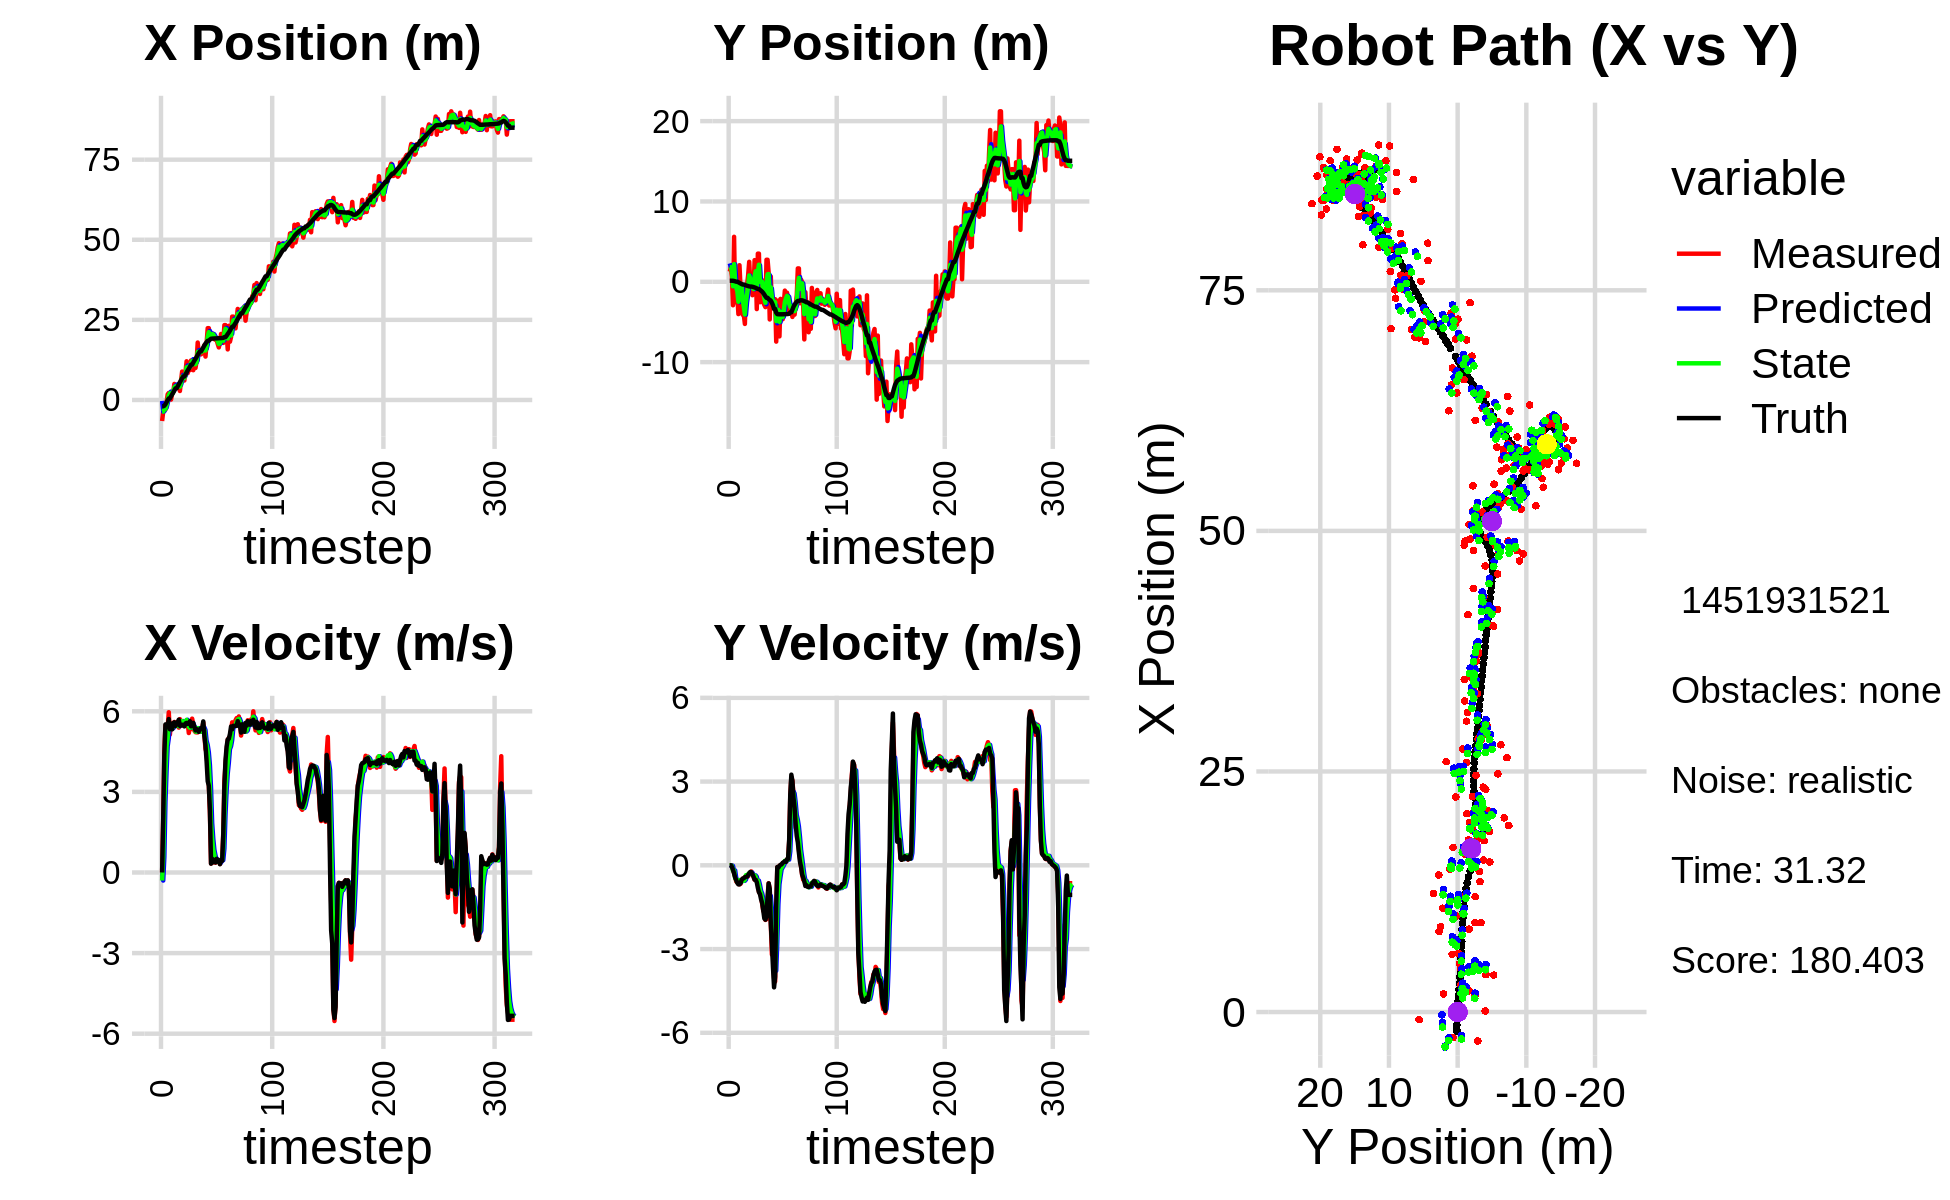

The table this chart was drawn from, first rows:
-7.695628406123917742e-01, 5.329513856365479363e+00, 0.000000000000000000e+00, -0.000000000000000000e+00, 0.000000000000000000e+00, 0.000000000000000000e+00, 0.000000000000000000e+00, 0.000000000000000000e+00, -2.912370608153601048e-01, 2.289465810264713408e+00, 0.000000000000000000e+00, 0.000000000000000000e+00, -1.982148528146292277e+00, 1.329563350065160188e-01, 0.000000000000000000e+00, 0.000000000000000000e+00, 0.000000000000000000e+00, 1.928545098053291440e-04
-6.569471716604051714e+00, 1.264646367058455345e+00, 0.000000000000000000e+00, -0.000000000000000000e+00, -2.912370608153601048e-01, 2.289465810264713408e+00, 0.000000000000000000e+00, 0.000000000000000000e+00, -3.616859497712808569e+00, 1.822425619556823140e+00, -2.993841303504270468e-01, -7.356738047031886017e-03, -1.982148528146292277e+00, 1.329563427706673684e-01, 0.000000000000000000e+00, 0.000000000000000000e+00, 0.000000000000000000e+00, 1.928545098053291440e-04
-3.561840534106499589e+00, 1.819277759046495690e+00, 2.033999865736881851e+00, 4.693616897772748568e-04, -3.646797910747851201e+00, 1.821689945752119844e+00, -2.993841303504270468e-01, -7.356738047031886017e-03, -3.607752392695823929e+00, 1.820628398663121095e+00, 5.724130240095135491e-01, -2.506532978800423209e-03, -1.967564940778551152e+00, 1.329560244404620895e-01, 2.000000000000000000e+00, 0.000000000000000000e+00, 2.000000000000000000e+00, -2.307579707121476531e-04
-2.655039548688047368e+00, 6.610800214133363273e-01, 4.538997060837908215e+00, -5.195514722618436478e-03, -3.550511090294872663e+00, 1.820377745365240996e+00, 5.724130240095135491e-01, -2.506532978800423209e-03, -2.949833992353687151e+00, 1.297053316412885682e+00, 2.634719600003882611e+00, -2.008272834536841550e-02, -1.791108488610592797e+00, 1.328249163927406884e-01, 4.400000000000000355e+00, -5.600000000000000117e-02, 4.400000095367431641e+00, 1.144638867117464542e-03
-3.011858344116259190e+00, -2.923182824389249923e+00, 5.472369786953325210e+00, -1.335839221634974316e-01, -2.686362032353299067e+00, 1.295045043578348931e+00, 2.634719600003882611e+00, -2.008272834536841550e-02, -2.815283750073870106e+00, -5.563315449422110426e-01, 3.765492691228088606e+00, -1.958112371459490852e-01, -1.315411925030713025e+00, 1.265531992746174728e-01, 5.511999999999999567e+00, -1.630000000000000060e-01, 5.513999938964843750e+00, 2.440577000379562378e-02
-7.859051004203023716e-01, 5.600138377611785678e+00, 5.500060060501730241e+00, -2.763837816390498636e-01, -2.438734480951061379e+00, -5.759126686568059039e-01, 3.765492691228088606e+00, -1.958112371459490852e-01, -1.566181709611055739e+00, 2.199310066818497056e+00, 4.702212346886209815e+00, -1.810041123994892143e-01, -6.857465501552234555e-01, 1.010972968064541427e-01, 5.424000000000000377e+00, -2.939999999999999836e-01, 5.432000160217285156e+00, 5.020881444215774536e-02
1.745557308488192128e+00, -2.556641869248323928e+00, 5.416308538135179873e+00, -4.125864277027999072e-01, -1.095960474922434758e+00, 2.181209655578548290e+00, 4.702212346886209815e+00, -1.810041123994892143e-01, 1.912092293551324040e-01, 9.768774818977155050e-02, 4.994078512786258806e+00, -4.551742188760152796e-01, -6.113564998860212402e-02, 6.043834229346074782e-02, 5.453999999999999737e+00, -4.380000000000000004e-01, 5.471000194549560547e+00, 7.602801173925399780e-02
2.199400663724005334e+00, -1.655705519640630508e+00, 5.964777896216988395e+00, -5.809251368162119400e-01, 6.906170806337583734e-01, 5.217032630217002115e-02, 4.994078512786258806e+00, -4.551742188760152796e-01, 1.450085749721441442e+00, -7.212344481494846749e-01, 5.533383874710828820e+00, -5.174144528038471247e-01, 4.762254954221250558e-01, 1.266222445785345450e-02, 5.711999999999999744e+00, -5.310000000000000275e-01, 5.736999988555908203e+00, 9.708639234304428101e-02
2.199400663724005334e+00, -1.655705519640630508e+00, 5.135015929713707017e+00, -6.174096624773267594e-01, 2.003424137192524324e+00, -7.729758934298693873e-01, 5.533383874710828820e+00, -5.174144528038471247e-01, 2.088268567598263292e+00, -1.161370430001869680e+00, 5.366185302222576503e+00, -6.018968685726834300e-01, 4.762254954221250558e-01, 1.266222445785345450e-02, 5.331999999999999851e+00, -6.290000000000000036e-01, 5.368999958038330078e+00, 1.196607798337936401e-01
1.102779510553977410e-01, -4.020719722443754307e+00, 5.554990995902926443e+00, -6.679054481601640614e-01, 2.624887097820520765e+00, -1.221560116859138123e+00, 5.366185302222576503e+00, -6.018968685726834300e-01, 1.428347696138546841e+00, -2.482025514722495885e+00, 5.346154609198997321e+00, -6.463275570043813811e-01, 1.102972626819612723e+00, -5.775852475111874912e-02, 5.440999999999999837e+00, -6.820000000000000506e-01, 5.484000205993652344e+00, 1.196607798337936401e-01
1.888852462004489530e+00, 2.063560634380623870e+00, 5.392287376615342964e+00, -6.800450176337115016e-01, 1.962963157058446484e+00, -2.546658270422934134e+00, 5.346154609198997321e+00, -6.463275570043813811e-01, 1.929393497561682658e+00, -5.163634544753294975e-01, 5.365393389818094327e+00, -5.288539956944219300e-01, 1.725737214528952901e+00, -1.348238890332056905e-01, 5.328000000000000291e+00, -6.820000000000000506e-01, 5.372000217437744141e+00, 1.254520863294601440e-01
2.440068639990109922e+00, -8.042656478199438075e-01, 5.462837421226851120e+00, -6.636368857468675220e-01, 2.465932836543492268e+00, -5.692488540447716572e-01, 5.365393389818094327e+00, -5.288539956944219300e-01, 2.456201608898296307e+00, -6.807399095111267284e-01, 5.410189629765756791e+00, -5.890912878454165336e-01, 2.341829896032506575e+00, -2.123076026122782678e-01, 5.564000000000000057e+00, -6.410000000000000142e-01, 5.600999832153320312e+00, 1.208897158503532410e-01
5.005021453058733805e+00, -2.787807971765975390e-01, 5.603424266029755962e+00, -5.565949761192759970e-01, 2.997220571874871897e+00, -7.396490382956684151e-01, 5.410189629765756791e+00, -5.890912878454165336e-01, 3.934503182994653514e+00, -5.366409319461149519e-01, 5.513545557443683798e+00, -5.573176618678747918e-01, 2.982432007976633326e+00, -2.821516694798398839e-01, 5.591000000000000192e+00, -5.210000000000000187e-01, 5.614999771118164062e+00, 9.900645166635513306e-02
3.883082598698905930e+00, -4.107798964334818947e+00, 5.488116398954475450e+00, -4.792258946797492980e-01, 4.485857738739022160e+00, -5.923726981329023866e-01, 5.513545557443683798e+00, -5.573176618678747918e-01, 4.200425371341670377e+00, -2.166956676038216401e+00, 5.478968326118724974e+00, -5.489938704783694501e-01, 3.617155671389664651e+00, -3.393577632162850799e-01, 5.456999999999999851e+00, -4.739999999999999769e-01, 5.478000164031982422e+00, 8.709972351789474487e-02
3.883082598698905930e+00, -4.107798964334818947e+00, 5.582447119992187012e+00, -4.676438841285360248e-01, 4.748322203953542875e+00, -2.221856063086053545e+00, 5.478968326118724974e+00, -5.489938704783694501e-01, 4.346256601879854742e+00, -3.052923376685580781e+00, 5.513130862699642698e+00, -5.567460440604162786e-01, 3.617155671389664651e+00, -3.393577632162850799e-01, 5.524000000000000021e+00, -4.630000000000000226e-01, 5.544000148773193359e+00, 8.357527852058410645e-02
3.833695858647212074e+00, -5.243854076034328848e+00, 5.551103248039019888e+00, -4.204054623043674277e-01, 4.897569688149818745e+00, -3.108597981091622220e+00, 5.513130862699642698e+00, -5.567460440604162786e-01, 4.397213368717239668e+00, -4.060863606795053649e+00, 5.493242790329388114e+00, -5.135557281079580205e-01, 4.249251007733358954e+00, -3.927030861097753345e-01, 5.599000000000000199e+00, -4.249999999999999889e-01, 5.614999771118164062e+00, 7.558938115835189819e-02
4.566090613330082704e+00, -4.185828659506844462e-01, 5.392557355160024990e+00, -4.083981988084491310e-01, 4.946537647750178124e+00, -4.112219179605849817e+00, 5.493242790329388114e+00, -5.135557281079580205e-01, 4.766479217238224209e+00, -2.483752371868971132e+00, 5.443303311037724690e+00, -3.538402773534889412e-01, 4.891464829643086709e+00, -4.427585310328657764e-01, 5.689000000000000057e+00, -4.119999999999999774e-01, 5.703999996185302734e+00, 7.558938115835189819e-02
2.805187106247577500e+00, -4.247502988699701776e-01, 5.708894990805535308e+00, -4.155643415062739709e-01, 5.310809548341996589e+00, -2.519136399604319898e+00, 5.443303311037724690e+00, -3.538402773534889412e-01, 4.138390112778880692e+00, -1.582440249147591071e+00, 5.482565212606860250e+00, -3.622265394748563350e-01, 5.541361450966099333e+00, -4.901466069362762634e-01, 5.458999999999999631e+00, -4.030000000000000249e-01, 5.473999977111816406e+00, 7.266426831483840942e-02
5.992852911552098760e+00, 7.933049500703687196e-01, 5.457774576578163561e+00, -3.943120682841970703e-01, 4.686646634039567161e+00, -1.618662903095076766e+00, 5.482565212606860250e+00, -3.622265394748563350e-01, 5.298408990919535988e+00, -5.549916781695678480e-01, 5.493816813070636407e+00, -3.155115160851503786e-01, 6.168905854655258203e+00, -5.354486404179491510e-01, 5.477000000000000313e+00, -3.439999999999999725e-01, 5.487999916076660156e+00, 7.212246209383010864e-02
8.860175490802294718e+00, 2.485593885308510664e+00, 5.600502946390082393e+00, -3.086260817118950950e-01, 5.847790672226599540e+00, -5.865428297780829192e-01, 5.493816813070636407e+00, -3.155115160851503786e-01, 7.265180348175631408e+00, 7.907709571679460980e-01, 5.637484369456770672e+00, -2.807885608628555851e-01, 6.799248337840152701e+00, -5.715946263165362362e-01, 5.498999999999999666e+00, -2.849999999999999756e-01, 5.506000041961669922e+00, 5.505117028951644897e-02
6.073215842421565647e+00, -9.591248582365934083e-02, 5.596337027566647748e+00, -2.518303471751973666e-01, 7.828928785121308742e+00, 7.626921010816605229e-01, 5.637484369456770672e+00, -2.807885608628555851e-01, 7.004349706021328004e+00, 3.839580158214531136e-01, 5.586619489491755353e+00, -2.872793266897137321e-01, 7.324000000768339902e+00, -5.953728263748341298e-01, 5.471000000000000085e+00, -2.369999999999999885e-01, 5.475999832153320312e+00, 4.496880248188972473e-02
6.073215842421565647e+00, -9.591248582365934083e-02, 5.502584955808863754e+00, -2.204710139346068298e-01, 7.563011654970503983e+00, 3.552300831524817237e-01, 5.586619489491755353e+00, -2.872793266897137321e-01, 6.861859153786726395e+00, 1.557114081794979676e-01, 5.503444799748043792e+00, -2.612711732689366184e-01, 7.324000000768339902e+00, -5.953728263748341298e-01, 5.437999999999999723e+00, -2.479999999999999982e-01, 5.443999767303466797e+00, 4.004538804292678833e-02
8.612796366414039895e+00, -1.669744700811839566e+00, 5.563117716098790133e+00, -3.144925665332747311e-01, 7.412203633761531130e+00, 1.295842908526043114e-01, 5.503444799748043792e+00, -2.612711732689366184e-01, 7.977043701179092672e+00, -6.648685868269741395e-01, 5.553837555640452450e+00, -3.355750053544340750e-01, 7.949753403552280773e+00, -6.217933599467886374e-01, 5.546999999999999709e+00, -3.170000000000000040e-01, 5.556000232696533203e+00, 5.647160485386848450e-02
1.207554686081263817e+01, -1.145192861765917725e+00, 5.611227877159238986e+00, -4.074271653369819779e-01, 8.532427456743137739e+00, -6.984260873624175137e-01, 5.553837555640452450e+00, -3.355750053544340750e-01, 1.019623464946199931e+01, -9.012077570042660302e-01, 5.682477851636575927e+00, -3.744737818638673721e-01, 8.584942460484919380e+00, -6.586153808554922051e-01, 5.567999999999999616e+00, -4.040000000000000258e-01, 5.583000183105468750e+00, 7.248207181692123413e-02
8.365672468990300814e+00, 2.696483999749343496e+00, 5.591302553316771728e+00, -5.153233809273399801e-01, 1.076448243462565735e+01, -9.386551351906528007e-01, 5.682477851636575927e+00, -3.744737818638673721e-01, 9.636174945037039308e+00, 6.658548051058376105e-01, 5.591701044095459316e+00, -3.605979071220727361e-01, 9.224259018915885733e+00, -7.067097124341181758e-01, 5.530999999999999694e+00, -5.120000000000000107e-01, 5.553999900817871094e+00, 9.190553426742553711e-02
1.078702962438429225e+01, 2.162421851716631149e+00, 5.191034249318732030e+00, -4.993896413539545276e-01, 1.019534504944658515e+01, 6.297950143936303924e-01, 5.591701044095459316e+00, -3.605979071220727361e-01, 1.046448164442091944e+01, 1.310674536564436776e+00, 5.426166536946699814e+00, -4.069534671462439190e-01, 9.754204392831802295e+00, -7.553666538298356992e-01, 5.544999999999999929e+00, -5.180000000000000160e-01, 5.568999767303466797e+00, 9.590719640254974365e-02
9.296262264365202199e+00, -3.395277232067569262e+00, 5.415995483205944261e+00, -5.210314384436619539e-01, 1.100709829811559004e+01, 1.269979189849812284e+00, 5.426166536946699814e+00, -4.069534671462439190e-01, 1.020344954767701928e+01, -7.917309486311012723e-01, 5.384487368053764378e+00, -5.803573057061158780e-01, 1.039493811103252341e+01, -8.180195986570878430e-01, 5.631000000000000227e+00, -6.079999999999999849e-01, 5.664000034332275391e+00, 9.590719640254974365e-02
1.233437561994988840e+01, 3.504710942173776989e+00, 5.339792497631132839e+00, -6.314614187411787816e-01, 1.074189828448239581e+01, -8.497666792017128934e-01, 5.384487368053764378e+00, -5.803573057061158780e-01, 1.148800553081988696e+01, 1.096528712162453401e+00, 5.407684963088528640e+00, -5.477737395978448109e-01, 1.103174269175943678e+01, -8.961617653255483651e-01, 5.440999999999999837e+00, -8.060000000000000497e-01, 5.500999927520751953e+00, 1.177091300487518311e-01
1.233437561994988840e+01, 3.504710942173776989e+00, 5.726328100770063934e+00, -9.524649543907429683e-01, 1.202877402712874044e+01, 1.041751338202668853e+00, 5.407684963088528640e+00, -5.477737395978448109e-01, 1.217915023069786606e+01, 2.127387897923892268e+00, 5.557220801409513022e+00, -7.049475232309659889e-01, 1.103174269175943678e+01, -8.961617653255483651e-01, 5.551000000000000156e+00, -9.589999999999999636e-01, 5.633999824523925781e+00, 1.648219078779220581e-01
9.288962006630386625e+00, -2.543518036230221213e+00, 5.531215505433960899e+00, -1.011822940365658230e+00, 1.273487231083881710e+01, 2.056893145600795503e+00, 5.557220801409513022e+00, -7.049475232309659889e-01, 1.111783384846189726e+01, -1.102217828553886392e-02, 5.453340911953306502e+00, -9.140735167878979439e-01, 1.166539633264269682e+01, -1.001908868737825475e+00, 5.570999999999999730e+00, -1.036000000000000032e+00, 5.665999889373779297e+00, 1.809291243553161621e-01
1.168290436273372634e+01, 1.187063752425480262e-01, 5.276513142475349305e+00, -1.095321596357894389e+00, 1.166316793965722809e+01, -1.024295299643286639e-01, 5.453340911953306502e+00, -9.140735167878979439e-01, 1.166863143797476710e+01, -6.120003860725628519e-03, 5.374493115836755486e+00, -1.004884754168784866e+00, 1.230546820179024259e+01, -1.120992869009511006e+00, 5.432000000000000384e+00, -1.221999999999999975e+00, 5.567999839782714844e+00, 2.046774625778198242e-01
9.991025090198570879e+00, 1.955836115494100913e-01, 5.221640357253425790e+00, -1.380316350240218259e+00, 1.220608074955844202e+01, -1.066084792776041262e-01, 5.374493115836755486e+00, -1.004884754168784866e+00, 1.116374499331455183e+01, 1.577397692926621464e-02, 5.247131589054878198e+00, -1.180941986340255490e+00, 1.282660734676045600e+01, -1.233901947837935165e+00, 5.286999999999999922e+00, -1.350000000000000089e+00, 5.456999778747558594e+00, 2.584339380264282227e-01
1.198957908144498852e+01, -2.558248609902914250e+00, 5.214317256653234089e+00, -1.632848433413839340e+00, 1.168845815222003992e+01, -1.023202217047593371e-01, 5.247131589054878198e+00, -1.180941986340255490e+00, 1.182916145319600787e+01, -1.192641633528815026e+00, 5.239407139165674465e+00, -1.474681318425693055e+00, 1.343424665966622378e+01, -1.396125286291342693e+00, 5.336999999999999744e+00, -1.616999999999999993e+00, 5.577000141143798828e+00, 3.034743070602416992e-01
1.792782294770229612e+01, -2.876054852732115474e+00, 5.214317256653234089e+00, -1.632848433413839340e+00, 1.235310216711257603e+01, -1.340109765371384265e+00, 5.239407139165674465e+00, -1.474681318425693055e+00, 1.496790527673440074e+01, -2.031603516583716296e+00, 5.372554278022469099e+00, -1.573335679892575278e+00, 1.404736387764876326e+01, -1.591457217698689863e+00, 5.309999999999999609e+00, -1.903999999999999915e+00, 5.640999794006347656e+00, 3.034743070602416992e-01
1.459392644127920491e+01, -3.150510400357560581e+00, 5.371639768007526072e+00, -1.956930067732250089e+00, 1.550516070453664774e+01, -2.188937084572973646e+00, 5.372554278022469099e+00, -1.573335679892575278e+00, 1.507724117536941932e+01, -2.618169880477536626e+00, 5.350651345341035814e+00, -1.796000322904872659e+00, 1.465380728251117759e+01, -1.812571138166686469e+00, 5.238000000000000433e+00, -1.947000000000000064e+00, 5.587999820709228516e+00, 3.493638634681701660e-01
1.424107068761529682e+01, 2.742641955863726722e+00, 5.308765408902988092e+00, -1.930858029365935202e+00, 1.561230630990352353e+01, -2.797769912768024003e+00, 5.350651345341035814e+00, -1.796000322904872659e+00, 1.496808308470832216e+01, -3.274724701766302815e-01, 5.296572499985104265e+00, -1.778665412036706250e+00, 1.516033422930383701e+01, -1.994802444898337024e+00, 5.334999999999999964e+00, -1.826000000000000068e+00, 5.638999938964843750e+00, 3.488371968269348145e-01
1.424107068761529682e+01, 2.742641955863726722e+00, 5.241804583931816808e+00, -1.517343497406665964e+00, 1.549774033470683321e+01, -5.053390113803009065e-01, 5.296572499985104265e+00, -1.778665412036706250e+00, 1.490649012802988160e+01, 9.350755200937928002e-01, 5.241998964386182180e+00, -1.570917842242356421e+00, 1.516033422930383701e+01, -1.994802444898337024e+00, 5.368999999999999773e+00, -1.116000000000000103e+00, 5.484000205993652344e+00, 2.817681729793548584e-01
1.484686398525547624e+01, 1.132325441140124900e+00, 5.308088839248217283e+00, -6.438968706776331263e-01, 1.543069002446850035e+01, 7.779837358695571581e-01, 5.241998964386182180e+00, -1.570917842242356421e+00, 1.515815480984055696e+01, 9.651222375376176110e-01, 5.256994711659930708e+00, -1.114270638702603122e+00, 1.577355062969278698e+01, -2.161900490247604001e+00, 5.355000000000000426e+00, -6.480000000000000204e-01, 5.394000053405761719e+00, 1.207150444388389587e-01
1.559229987877105650e+01, -4.686490982562559360e+00, 5.581365339527334157e+00, -8.452134235702052356e-01, 1.568385428100654977e+01, 8.536951736673572544e-01, 5.256994711659930708e+00, -1.114270638702603122e+00, 1.564781905976195020e+01, -1.596270046489218108e+00, 5.400703184889208863e+00, -1.093698403371927697e+00, 1.638929998857333814e+01, -2.239762514689183526e+00, 5.623999999999999666e+00, -8.519999999999999796e-01, 5.688000202178955078e+00, 1.502929627895355225e-01
1.710551635195216136e+01, 6.643944082214929825e-01, 5.133811552710835890e+00, -2.113926074760784868e+00, 1.618788937825087260e+01, -1.705639886826410878e+00, 5.400703184889208863e+00, -1.093698403371927697e+00, 1.661282478841793520e+01, -6.788476331092787586e-01, 5.303435080255617606e+00, -1.555069465233395620e+00, 1.702946913242465143e+01, -2.351301640068768073e+00, 5.088000000000000078e+00, -2.097999999999999865e+00, 5.504000186920166016e+00, 3.906076550483703613e-01
1.354634249210305796e+01, -3.265028804008948793e+00, 4.598757887390336307e+00, -3.195532009705105203e+00, 1.714316829644349838e+01, -8.343545796326183872e-01, 5.303435080255617606e+00, -1.555069465233395620e+00, 1.543936846989265987e+01, -1.930864791737716191e+00, 4.899376174309944432e+00, -2.458580645567108647e+00, 1.760564672921199758e+01, -2.607063025110307297e+00, 4.732000000000000206e+00, -2.830999999999999961e+00, 5.514999866485595703e+00, 6.072736978530883789e-01
1.773493343617534990e+01, -2.631742179879136945e+00, 4.463258800084458855e+00, -3.101377961726409005e+00, 1.592930608732365449e+01, -2.176722856294427189e+00, 4.899376174309944432e+00, -2.458580645567108647e+00, 1.676737126329697603e+01, -2.398833408963096936e+00, 4.747995024485001991e+00, -2.780864964527495431e+00, 1.803152143966435617e+01, -2.919018715917260032e+00, 4.142999999999999794e+00, -3.653999999999999915e+00, 5.524000167846679688e+00, 6.072736978530883789e-01
2.241076195280330197e+01, -2.163312286002085916e+00, 3.865456689532520862e+00, -4.039495819668975862e+00, 1.724217076574547747e+01, -2.676919905415846568e+00, 4.747995024485001991e+00, -2.780864964527495431e+00, 1.964984127389818624e+01, -2.465542684557938014e+00, 4.476292085106128305e+00, -3.421725323594839274e+00, 1.846290647983197175e+01, -3.383650034979758914e+00, 3.396999999999999797e+00, -4.371999999999999886e+00, 5.535999774932861328e+00, 8.074110746383666992e-01
2.241076195280330197e+01, -2.163312286002085916e+00, 3.283395436078774487e+00, -4.161720397153455764e+00, 2.009747048240879863e+01, -2.807715216917421763e+00, 4.476292085106128305e+00, -3.421725323594839274e+00, 2.115777813863095602e+01, -2.541729174474384845e+00, 3.996178174554683604e+00, -3.775040339216903629e+00, 1.846290647983197175e+01, -3.383650034979758914e+00, 3.230999999999999872e+00, -3.991999999999999993e+00, 5.136000156402587891e+00, 9.028286933898925781e-01
1.938097053771716460e+01, -7.445008963817551617e+00, 2.189671546530032042e+00, -1.620343912143948240e+00, 2.155739595608642389e+01, -2.919233208396075252e+00, 3.996178174554683604e+00, -3.775040339216903629e+00, 2.049705931350321464e+01, -4.895805739897705067e+00, 3.129750701429574011e+00, -2.756333261339518170e+00, 1.883538114996335722e+01, -3.838319032986284629e+00, 2.325000000000000178e+00, -1.441999999999999948e+00, 2.736000061035156250e+00, 6.370664834976196289e-01
1.963472926648593031e+01, -3.382376641693190411e+00, 3.344218833901720922e-01, -7.159615302707296458e-02, 2.081003438364617253e+01, -5.171439066031656928e+00, 3.129750701429574011e+00, -2.756333261339518170e+00, 2.019926224855302976e+01, -4.297521914320009628e+00, 1.840030937401097244e+00, -1.403739228317424370e+00, 1.909691679489182548e+01, -4.025352209815968862e+00, 3.300000000000000155e-01, -6.099999999999999867e-02, 3.359999954700469971e-01, 2.109055519104003906e-01
2.078010797493825379e+01, -2.342386930778149079e+00, 5.219058639296989544e-01, -7.309774107390977493e-02, 2.038326534229313935e+01, -4.437895837151751621e+00, 1.840030937401097244e+00, -1.403739228317424370e+00, 2.054142209825383958e+01, -3.490210608290818861e+00, 1.256153864088474403e+00, -6.751664573844948780e-01, 1.915109121822597515e+01, -4.040410250806063530e+00, 5.120000000000000107e-01, -8.200000000000000344e-02, 5.180000066757202148e-01, 1.391540467739105225e-01
2.017875289941186878e+01, -6.793879002571183712e+00, 3.747285513463605722e-01, -1.426579145571717222e-02, 2.066703748466268564e+01, -3.557727254029268149e+00, 1.256153864088474403e+00, -6.751664573844948780e-01, 2.041919800351428194e+01, -4.982138041724560651e+00, 8.466367790522286718e-01, -4.025407675244868089e-01, 1.917843687512039708e+01, -4.043905467287177480e+00, 3.810000000000000053e-01, -2.000000000000000042e-02, 3.819999992847442627e-01, 3.805129230022430420e-02
1.896660505249559137e+01, -2.128305285578022676e+00, 4.636641141907876240e-01, -1.765153878662373971e-02, 2.050386168141950449e+01, -5.022392118477009504e+00, 8.466367790522286718e-01, -4.025407675244868089e-01, 1.977406092385129099e+01, -3.733530778501370495e+00, 6.364805857815548640e-01, -1.458097213537720149e-01, 1.919949781928638544e+01, -4.044452398694645012e+00, 4.689999999999999725e-01, 1.899999999999999953e-02, 4.690000116825103760e-01, 3.805129230022430420e-02
1.876838609614951281e+01, -4.660779147785444998e+00, 3.674032062758778028e-01, 2.094957146657240935e-02, 1.983770898242944725e+01, -3.748111750636747619e+00, 6.364805857815548640e-01, -1.458097213537720149e-01, 1.933015112926232959e+01, -4.150368175567083817e+00, 4.886364213842057103e-01, -7.862398908236388484e-02, 1.922371733174167829e+01, -4.043004244713423567e+00, 3.729999999999999982e-01, 3.400000000000000244e-02, 3.750000000000000000e-01, -5.695897713303565979e-02
1.876838609614951281e+01, -4.660779147785444998e+00, 5.097441440650878342e-01, 7.338864256193200486e-02, 1.937901477140075102e+01, -4.158230574475320296e+00, 4.886364213842057103e-01, -7.862398908236388484e-02, 1.909282581924689381e+01, -4.378791130046338687e+00, 4.831552796925448479e-01, -1.075901069134438393e-02, 1.922371733174167829e+01, -4.043004244713423567e+00, 5.090000000000000080e-01, 9.099999999999999756e-02, 5.170000195503234863e-01, -1.429889798164367676e-01
1.749691998951088578e+01, -2.720548480890188969e+00, 4.161409901332988603e-01, 9.568523669578699042e-02, 1.914114134721614846e+01, -4.379867031115472820e+00, 4.831552796925448479e-01, -1.075901069134438393e-02, 1.836804299273109109e+01, -3.637613197022727451e+00, 4.121823049940434025e-01, 7.029991428861662173e-02, 1.925146925441005052e+01, -4.038548201562679907e+00, 4.050000000000000266e-01, 1.110000000000000014e-01, 4.199999868869781494e-01, -2.260063290596008301e-01
1.640440118296671912e+01, -1.097166747315065027e+00, 4.631458764193064348e-01, 1.472816979337545074e-01, 1.840926122323049441e+01, -3.630583205593865603e+00, 4.121823049940434025e-01, 7.029991428861662173e-02, 1.746925278995919584e+01, -2.505592411004536224e+00, 3.858644214994605415e-01, 1.603753079699106188e-01, 1.927318441839525320e+01, -4.033320158491150664e+00, 4.630000000000000226e-01, 1.469999999999999918e-01, 4.850000143051147461e-01, -3.078902363777160645e-01
1.789641594875255493e+01, -1.590638846383976679e+00, 3.167564815743661999e-01, 1.262787592557469973e-01, 1.750783923210914139e+01, -2.489554880207545118e+00, 3.858644214994605415e-01, 1.603753079699106188e-01, 1.768874438661118020e+01, -2.089959799872399770e+00, 3.643416401265584526e-01, 1.588832341744825238e-01, 1.930043470828854879e+01, -4.024406164796481278e+00, 3.089999999999999969e-01, 1.229999999999999982e-01, 3.330000042915344238e-01, -3.793523609638214111e-01
2.060879266236066698e+01, -1.353192299842085777e+00, 4.519679990084859988e-01, 2.138338791498325953e-01, 1.772517855062383774e+01, -2.074071476454951490e+00, 3.643416401265584526e-01, 1.588832341744825238e-01, 1.908061003353448370e+01, -1.753350029130439136e+00, 4.747605582096915411e-01, 2.012866426852321089e-01, 1.931449758979631426e+01, -4.018657416326714582e+00, 4.590000000000000191e-01, 2.169999999999999984e-01, 5.080000162124633789e-01, -4.419111013412475586e-01
1.887079858762841411e+01, -2.076205461963355869e+00, 4.501601233486947629e-01, 2.129785418998463020e-01, 1.912808608935545251e+01, -1.733221364861915914e+00, 4.747605582096915411e-01, 2.012866426852321089e-01, 1.900680777522016385e+01, -1.885698641178733981e+00, 4.573070829173189189e-01, 2.011604755948227241e-01, 1.934329950805823017e+01, -4.004837721244001614e+00, 4.339999999999999969e-01, 2.260000000000000064e-01, 4.900000095367431641e-01, -4.419111013412475586e-01
1.781019020068906400e+01, -3.853571430095010353e+00, 1.483577723295158579e+00, 8.543659528517656421e-01, 1.905253848351189561e+01, -1.865582593619251606e+00, 4.573070829173189189e-01, 2.011604755948227241e-01, 1.849124410862820866e+01, -2.736899730789281726e+00, 8.890769393523154651e-01, 4.955295899980413088e-01, 1.938575422743697985e+01, -3.979558199590072842e+00, 1.413000000000000034e+00, 9.270000000000000462e-01, 1.690000057220458984e+00, -5.224969983100891113e-01
2.336423218265996482e+01, -3.734892278555140610e+00, 3.431400513384651685e+00, 2.466691123368193406e+00, 1.858015180256343868e+01, -2.687346771789477451e+00, 8.890769393523154651e-01, 4.955295899980413088e-01, 2.087956436288159523e+01, -3.104005316997313191e+00, 2.153087076024413626e+00, 1.459713555051091571e+00, 1.962269556492336875e+01, -3.804823606719708096e+00, 3.208000000000000185e+00, 2.536999999999999922e+00, 4.090000152587890625e+00, -6.232708096504211426e-01
2.336423218265996482e+01, -3.734892278555140610e+00, 4.005773819645918721e+00, 3.156544809295687593e+00, 2.109487307048403792e+01, -2.958033961492203989e+00, 2.153087076024413626e+00, 1.459713555051091571e+00, 2.219952484953183713e+01, -3.273961633147036032e+00, 3.043698999544786066e+00, 2.309826085149437880e+00, 1.962269556492336875e+01, -3.804823606719708096e+00, 4.174999999999999822e+00, 3.248000000000000220e+00, 5.289999961853027344e+00, -6.673801541328430176e-01
2.095226752791958091e+01, -4.375631778853699139e+00, 4.533017134520572533e+00, 3.036394248896186809e+00, 2.250389474948631729e+01, -3.042979024632092244e+00, 3.043698999544786066e+00, 2.309826085149437880e+00, 2.180728612096600116e+01, -3.618286535740915077e+00, 3.676488286458768240e+00, 2.648996739820521640e+00, 2.007015764693301207e+01, -3.458523244183627998e+00, 4.682999999999999829e+00, 3.013999999999999790e+00, 5.568999767303466797e+00, -5.901960134506225586e-01
1.578452122217689535e+01, -3.757570832799772109e+00, 4.935562266408624055e+00, 2.520711622709426170e+00, 2.217493494961187750e+01, -3.353386861758862914e+00, 3.676488286458768240e+00, 2.648996739820521640e+00, 1.920218103886056227e+01, -3.535029237842367777e+00, 4.086270657992587374e+00, 2.575780587351707673e+00, 2.060368692878539321e+01, -3.109044521476992173e+00, 4.953999999999999737e+00, 2.408999999999999808e+00, 5.508999824523925781e+00, -4.721902012825012207e-01
... 258 more rows
